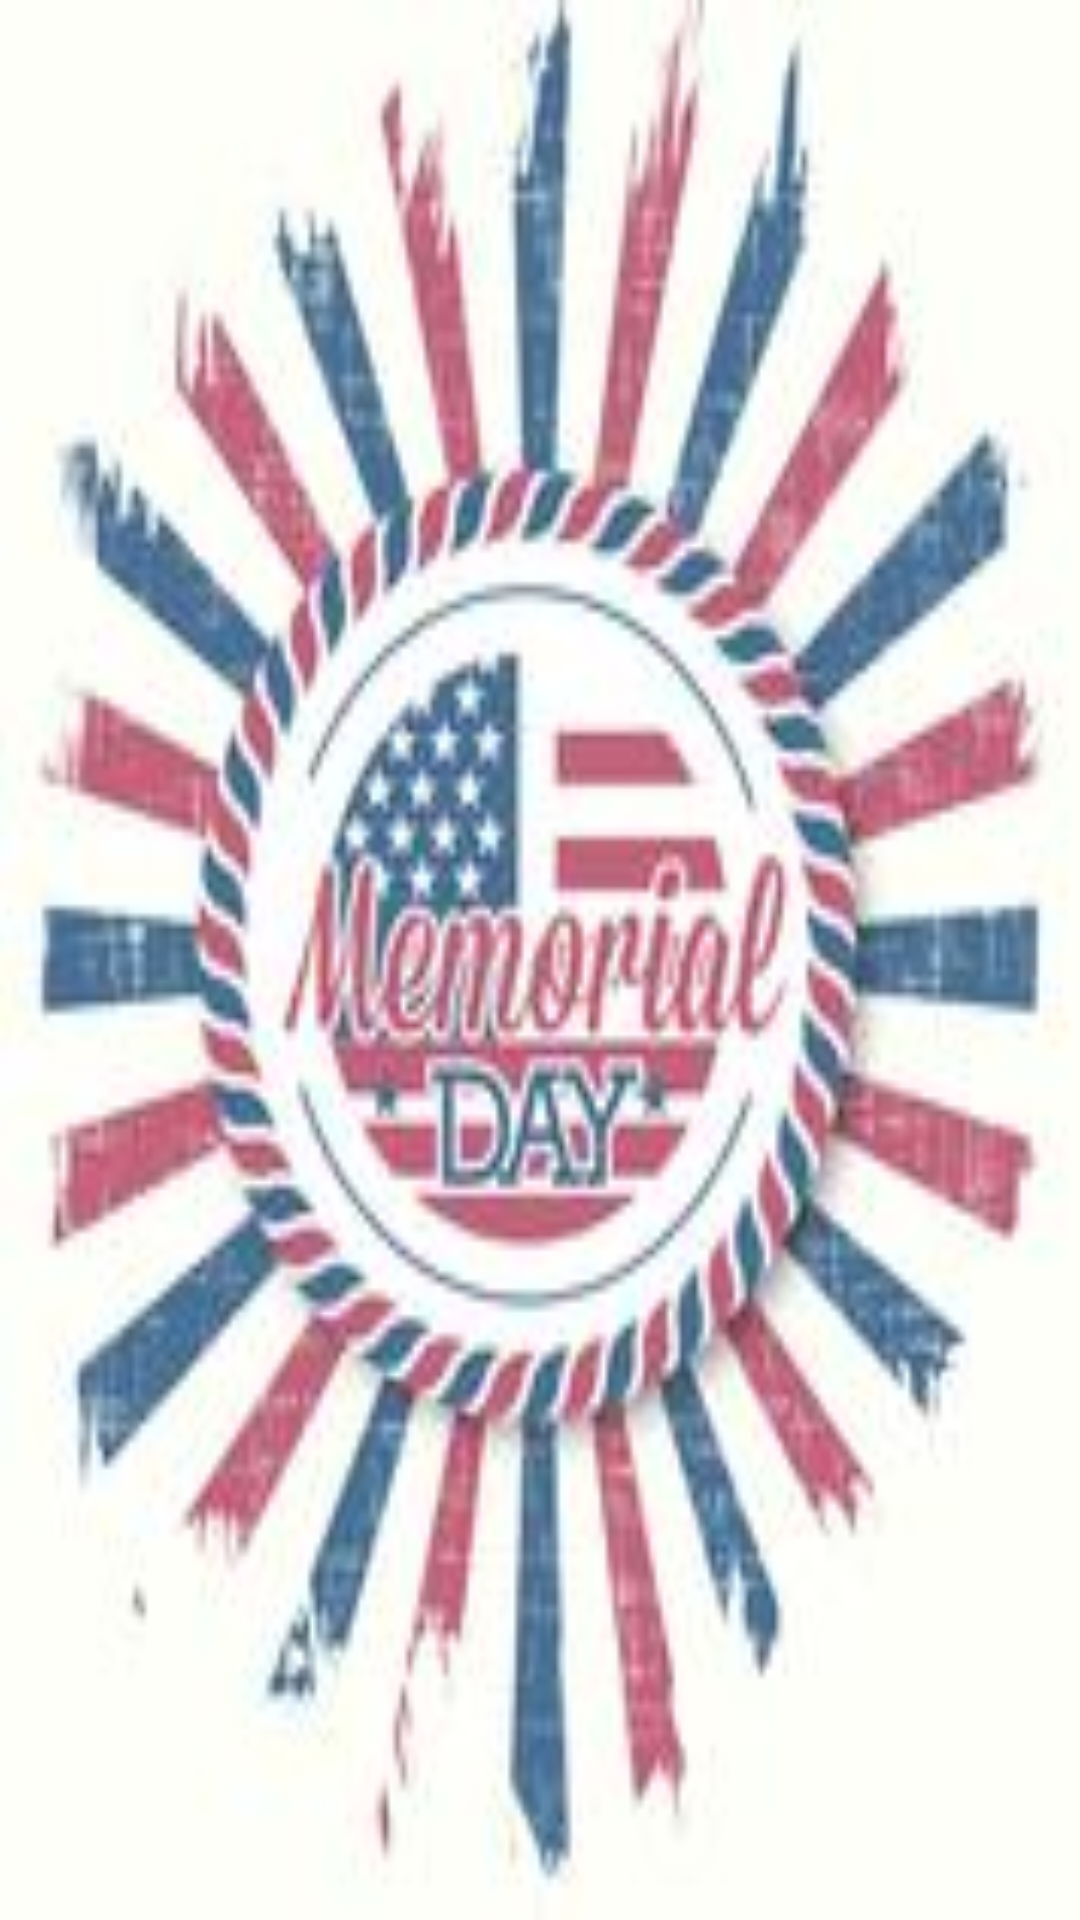

Reconstruct the res/layout file that produces this screen, plus the resources it refers to.
<!-- AndroidManifest.xml: application theme AppTheme -->
<!-- res/layout/activty_splash.xml -->
<?xml version="1.0" encoding="utf-8"?>
<LinearLayout xmlns:android="http://schemas.android.com/apk/res/android"
    android:orientation="vertical" android:layout_width="match_parent"
    android:layout_height="match_parent">
    <ImageView
        android:layout_width="match_parent"
        android:layout_height="match_parent"
        android:src="@mipmap/startup_interface3"
        android:scaleType="fitXY"/>

</LinearLayout>
<!-- resources referenced by this layout -->
<resources>
  <!-- mipmap startup_interface3: jpg bitmap (mipmap-hdpi, 10968 bytes) -->
  <style name="AppTheme" parent="Theme.AppCompat.Light.DarkActionBar">
          
          <item name="colorPrimary">@color/colorPrimary</item>
          <item name="colorPrimaryDark">@color/colorPrimaryDark</item>
          <item name="colorAccent">@color/colorAccent</item>
      </style>
  <!-- not gathered from this repository: default colours our renderer supplied (Android Studio template values) -->
  <color name="colorPrimary">#FF6200EE</color>
  <color name="colorPrimaryDark">#FF3700B3</color>
  <color name="colorAccent">#FF03DAC5</color>
</resources>
